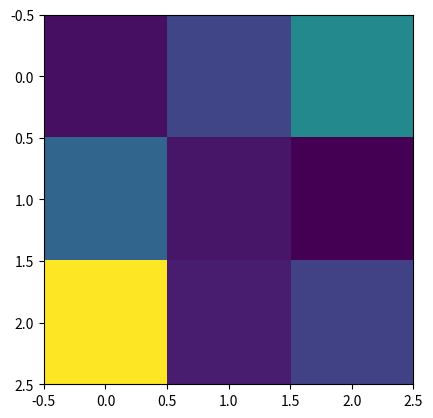

Generate this figure with matplotlib:
import numpy as np

X=np.random.randint(0,256,(3,3,1))

import matplotlib.pyplot as plt
plt.imshow(X)
plt.show()
print(X[0:3,0:3,0])

F=np.random.randint(0,256,(3,3,1))
plt.imshow(F)
plt.show()
print(F[:,:,0])


plt.imshow(X*F)
plt.show()
print((X*F)[:,:,0])
print(np.sum(X*F))